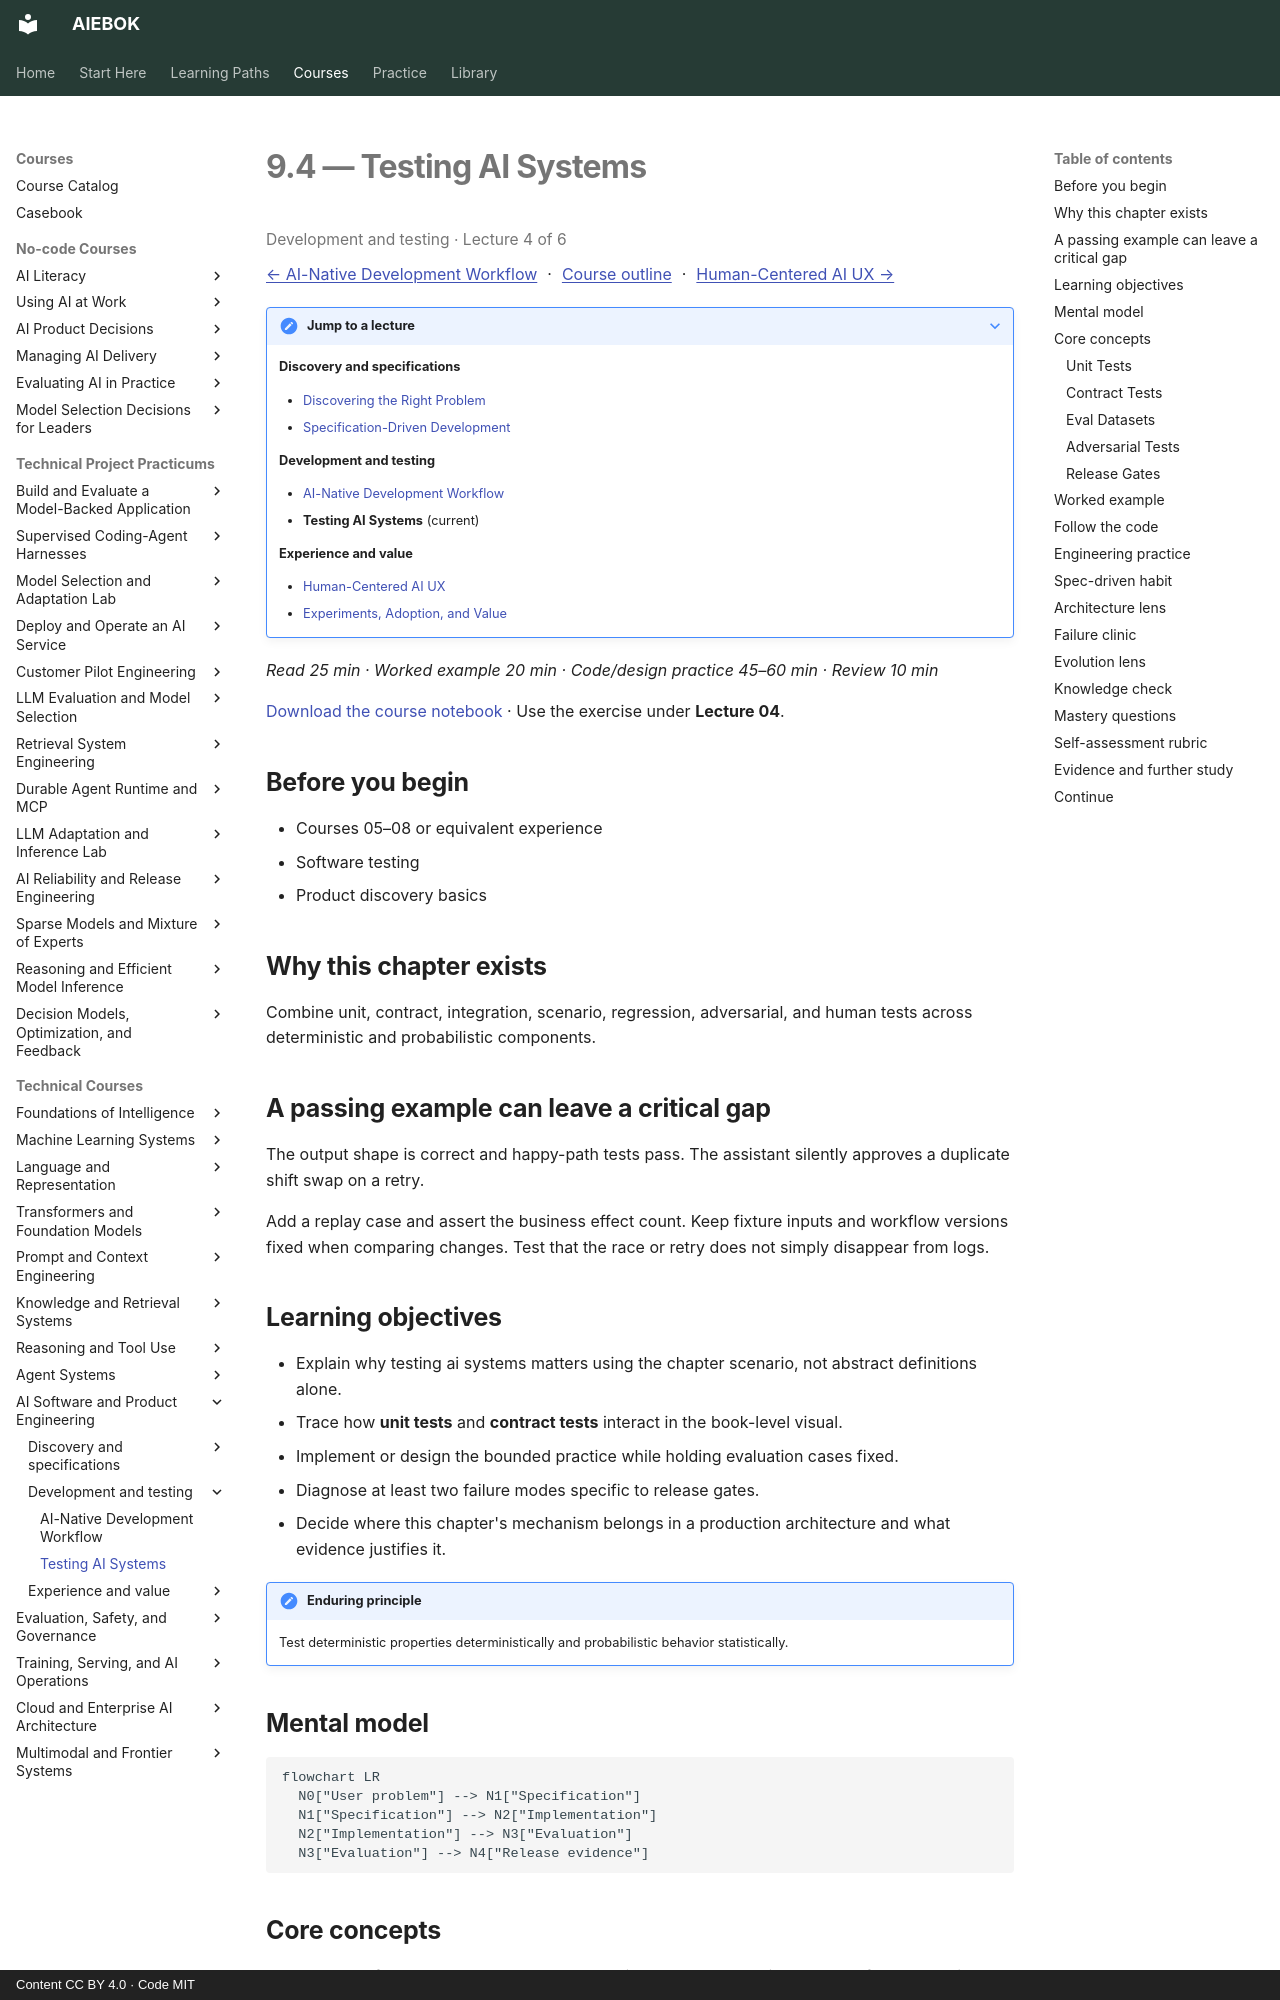

repository: mahalingam-inapp/aiebok · page: books/09-ai-software-and-product-engineering/04-testing-ai-systems/index.html · generator: mkdocs · copyright: Content CC BY 4.0 · Code MIT

# 9.4 — Testing AI Systems

<p class="study-position" data-course="09-ai-software-and-product-engineering" data-lecture="04-testing-ai-systems.md">Development and testing · Lecture 4 of 6</p>

[← AI-Native Development Workflow](03-ai-native-development-workflow.md) · [Course outline](index.md#course-outline){ .study-overview } · [Human-Centered AI UX →](05-human-centered-ai-ux.md)
{: .study-directions }

??? note "Jump to a lecture"

    **Discovery and specifications**

    - [Discovering the Right Problem](01-discovering-the-right-problem.md)
    - [Specification-Driven Development](02-specification-driven-development.md)

    **Development and testing**

    - [AI-Native Development Workflow](03-ai-native-development-workflow.md)
    - **Testing AI Systems** (current)

    **Experience and value**

    - [Human-Centered AI UX](05-human-centered-ai-ux.md)
    - [Experiments, Adoption, and Value](06-experiments-adoption-and-value.md)

*Read 25 min · Worked example 20 min · Code/design practice 45–60 min · Review 10 min*

[Download the course notebook](../../assets/notebooks/09-ai-software-and-product-engineering.ipynb){ download } · Use the exercise under **Lecture 04**.

## Before you begin

- Courses 05–08 or equivalent experience
- Software testing
- Product discovery basics

## Why this chapter exists

Combine unit, contract, integration, scenario, regression, adversarial, and human tests across deterministic and probabilistic components.

## A passing example can leave a critical gap

The output shape is correct and happy-path tests pass. The assistant silently approves a duplicate shift swap on a retry.

Add a replay case and assert the business effect count. Keep fixture inputs and workflow versions fixed when comparing changes. Test that the race or retry does not simply disappear from logs.

## Learning objectives

- Explain why testing ai systems matters using the chapter scenario, not abstract definitions alone.
- Trace how **unit tests** and **contract tests** interact in the book-level visual.
- Implement or design the bounded practice while holding evaluation cases fixed.
- Diagnose at least two failure modes specific to release gates.
- Decide where this chapter's mechanism belongs in a production architecture and what evidence justifies it.

!!! note "Enduring principle"
    Test deterministic properties deterministically and probabilistic behavior statistically.

## Mental model

```mermaid
flowchart LR
  N0["User problem"] --> N1["Specification"]
  N1["Specification"] --> N2["Implementation"]
  N2["Implementation"] --> N3["Evaluation"]
  N3["Evaluation"] --> N4["Release evidence"]
```

## Core concepts

The concepts form a system, not a vocabulary list. Read each section below before attempting the practice exercise.

### Unit Tests

Unit tests verify deterministic functions and components in isolation with fast feedback. They anchor quality while model behavior stays statistical. See the [Unit Tests concept card](../../concepts/cards/unit-tests.md).

**Example:** Parser unit tests cover edge cases agents might not consider when editing.

**Evidence of understanding:** Require ≥80% coverage on changed deterministic modules per PR policy.
